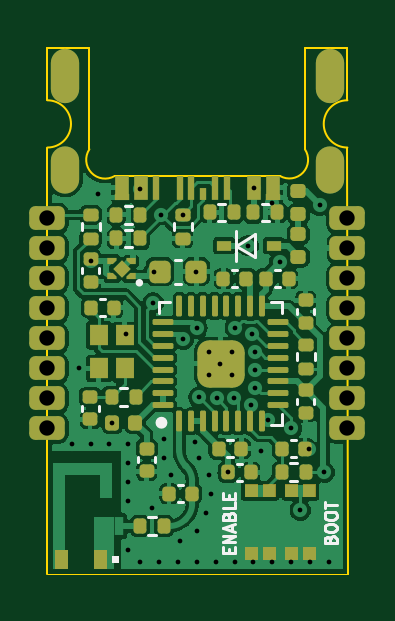
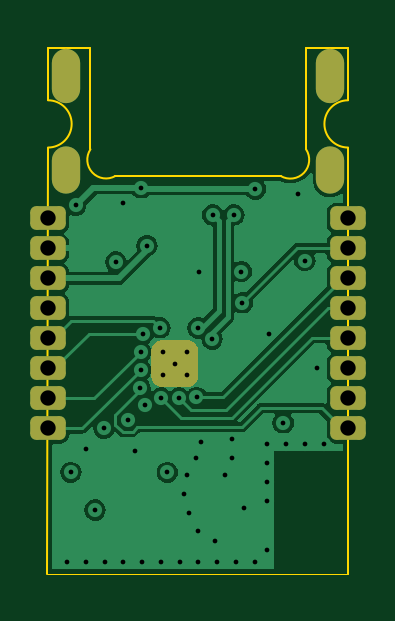
Circuit board: 13 layer files. Board 12.7 x 22.3 mm.
- bottom_copper: epi_ESP32 (2023_01_16 13_30_41 UTC)-B_Cu.gbr (32286 bytes)
- bottom_mask: epi_ESP32 (2023_01_16 13_30_41 UTC)-B_Mask.gbr (2141 bytes)
- paste: epi_ESP32 (2023_01_16 13_30_41 UTC)-B_Paste.gbr (477 bytes)
- bottom_silk: epi_ESP32 (2023_01_16 13_30_41 UTC)-B_Silkscreen.gbr (9741 bytes)
- outline: epi_ESP32 (2023_01_16 13_30_41 UTC)-Edge_Cuts.gbr (1384 bytes)
- top_copper: epi_ESP32 (2023_01_16 13_30_41 UTC)-F_Cu.gbr (92526 bytes)
- top_mask: epi_ESP32 (2023_01_16 13_30_41 UTC)-F_Mask.gbr (8965 bytes)
- paste: epi_ESP32 (2023_01_16 13_30_41 UTC)-F_Paste.gbr (8162 bytes)
- top_silk: epi_ESP32 (2023_01_16 13_30_41 UTC)-F_Silkscreen.gbr (8273 bytes)
- inner_copper: epi_ESP32 (2023_01_16 13_30_41 UTC)-In1_Cu.gbr (33473 bytes)
- inner_copper: epi_ESP32 (2023_01_16 13_30_41 UTC)-In2_Cu.gbr (51346 bytes)
- drill: epi_ESP32 (2023_01_16 13_30_41 UTC)-NPTH.drl (268 bytes)
- drill: epi_ESP32 (2023_01_16 13_30_41 UTC)-PTH.drl (1919 bytes)

=== bottom_copper: epi_ESP32 (2023_01_16 13_30_41 UTC)-B_Cu.gbr (32286 bytes, source omitted) ===
=== bottom_mask: epi_ESP32 (2023_01_16 13_30_41 UTC)-B_Mask.gbr (2141 bytes, source withheld) ===
=== paste: epi_ESP32 (2023_01_16 13_30_41 UTC)-B_Paste.gbr ===
%TF.GenerationSoftware,KiCad,Pcbnew,7.0.6*%
%TF.CreationDate,2023-09-20T23:26:58+02:00*%
%TF.ProjectId,epi_ESP32 (2023_01_16 13_30_41 UTC),6570695f-4553-4503-9332-202832303233,1_1*%
%TF.SameCoordinates,Original*%
%TF.FileFunction,Paste,Bot*%
%TF.FilePolarity,Positive*%
%FSLAX46Y46*%
G04 Gerber Fmt 4.6, Leading zero omitted, Abs format (unit mm)*
G04 Created by KiCad (PCBNEW 7.0.6) date 2023-09-20 23:26:58*
%MOMM*%
%LPD*%
G01*
G04 APERTURE LIST*
G04 APERTURE END LIST*
M02*

=== bottom_silk: epi_ESP32 (2023_01_16 13_30_41 UTC)-B_Silkscreen.gbr (9741 bytes, source omitted) ===
=== outline: epi_ESP32 (2023_01_16 13_30_41 UTC)-Edge_Cuts.gbr ===
%TF.GenerationSoftware,KiCad,Pcbnew,7.0.6*%
%TF.CreationDate,2023-09-20T23:26:58+02:00*%
%TF.ProjectId,epi_ESP32 (2023_01_16 13_30_41 UTC),6570695f-4553-4503-9332-202832303233,1_1*%
%TF.SameCoordinates,Original*%
%TF.FileFunction,Profile,NP*%
%FSLAX46Y46*%
G04 Gerber Fmt 4.6, Leading zero omitted, Abs format (unit mm)*
G04 Created by KiCad (PCBNEW 7.0.6) date 2023-09-20 23:26:58*
%MOMM*%
%LPD*%
G01*
G04 APERTURE LIST*
%TA.AperFunction,Profile*%
%ADD10C,0.100000*%
%TD*%
%TA.AperFunction,Profile*%
%ADD11C,0.050000*%
%TD*%
G04 APERTURE END LIST*
D10*
X97890000Y-49918500D02*
X97890000Y-52150000D01*
D11*
X97895036Y-72200000D02*
X110620036Y-72200000D01*
D10*
X110590000Y-52150000D02*
G75*
G03*
X110590000Y-54150000I0J-1000000D01*
G01*
X97890000Y-54150000D02*
G75*
G03*
X97890000Y-52150000I0J1000000D01*
G01*
X108795036Y-49918500D02*
X110590000Y-49918500D01*
X110590000Y-52150000D02*
X110590000Y-49918500D01*
X97890000Y-49918500D02*
X99668345Y-49915247D01*
X110620036Y-72200000D02*
X110590000Y-54150000D01*
X97890000Y-54150000D02*
X97895036Y-72200000D01*
%TO.C,J3*%
X108795036Y-54227144D02*
X108795036Y-49918500D01*
X100740000Y-55355000D02*
X107740000Y-55355000D01*
X99668345Y-49915247D02*
X99668345Y-54223891D01*
X107740000Y-55355000D02*
G75*
G03*
X108795035Y-54227144I394993J687896D01*
G01*
X99668345Y-54223891D02*
G75*
G03*
X100740000Y-55355000I664855J-443309D01*
G01*
%TD*%
M02*

=== top_copper: epi_ESP32 (2023_01_16 13_30_41 UTC)-F_Cu.gbr (92526 bytes, source omitted) ===
=== top_mask: epi_ESP32 (2023_01_16 13_30_41 UTC)-F_Mask.gbr (8965 bytes, source omitted) ===
=== paste: epi_ESP32 (2023_01_16 13_30_41 UTC)-F_Paste.gbr (8162 bytes, source omitted) ===
=== top_silk: epi_ESP32 (2023_01_16 13_30_41 UTC)-F_Silkscreen.gbr (8273 bytes, source omitted) ===
=== inner_copper: epi_ESP32 (2023_01_16 13_30_41 UTC)-In1_Cu.gbr (33473 bytes, source omitted) ===
=== inner_copper: epi_ESP32 (2023_01_16 13_30_41 UTC)-In2_Cu.gbr (51346 bytes, source omitted) ===
=== drill: epi_ESP32 (2023_01_16 13_30_41 UTC)-NPTH.drl ===
M48
; DRILL file {KiCad 7.0.6} date Wed Sep 20 23:26:56 2023
; FORMAT={-:-/ absolute / inch / decimal}
; #@! TF.CreationDate,2023-09-20T23:26:56+02:00
; #@! TF.GenerationSoftware,Kicad,Pcbnew,7.0.6
; #@! TF.FileFunction,NonPlated,1,4,NPTH
FMAT,2
INCH
%
G90
G05
T0
M30

=== drill: epi_ESP32 (2023_01_16 13_30_41 UTC)-PTH.drl ===
M48
; DRILL file {KiCad 7.0.6} date Wed Sep 20 23:26:56 2023
; FORMAT={-:-/ absolute / inch / decimal}
; #@! TF.CreationDate,2023-09-20T23:26:56+02:00
; #@! TF.GenerationSoftware,Kicad,Pcbnew,7.0.6
; #@! TF.FileFunction,Plated,1,4,PTH
FMAT,2
INCH
; #@! TA.AperFunction,Plated,PTH,ViaDrill
T1C0.0079
; #@! TA.AperFunction,Plated,PTH,ComponentDrill
T2C0.0236
; #@! TA.AperFunction,Plated,PTH,ComponentDrill
T3C0.0256
%
G90
G05
T1
X3.8945Y-2.626
X3.9063Y-2.5
X3.926Y-2.3203
X3.926Y-2.626
X3.9378Y-2.2087
X3.9575Y-2.626
X3.962Y-2.5906
X3.9855Y-2.4424
X3.989Y-2.6264
X3.989Y-2.6575
X3.989Y-2.689
X3.989Y-2.7205
X3.989Y-2.8031
X4.0087Y-2.2008
X4.0087Y-2.8228
X4.0276Y-2.7323
X4.0303Y-2.3907
X4.0317Y-2.3386
X4.0402Y-2.8228
X4.0441Y-2.2441
X4.048Y-2.6181
X4.048Y-2.6496
X4.0598Y-2.6772
X4.0717Y-2.8228
X4.0756Y-2.7874
X4.0795Y-2.2441
X4.0804Y-2.4508
X4.0992Y-2.6227
X4.1022Y-2.3386
X4.1032Y-2.7717
X4.1032Y-2.8228
X4.1036Y-2.4326
X4.1065Y-2.5485
X4.1071Y-2.6496
X4.1189Y-2.7402
X4.1228Y-2.4724
X4.1228Y-2.5118
X4.1228Y-2.6772
X4.1268Y-2.7087
X4.1346Y-2.8228
X4.136Y-2.5492
X4.1425Y-2.4921
X4.1551Y-2.6732
X4.1622Y-2.4724
X4.1622Y-2.5118
X4.1655Y-2.549
X4.1661Y-2.8228
X4.1674Y-2.4323
X4.189Y-2.2953
X4.193Y-2.5605
X4.1954Y-2.4421
X4.1969Y-2.8228
X4.1984Y-2.199
X4.1996Y-2.4728
X4.1996Y-2.5023
X4.2006Y-2.532
X4.2095Y-2.6378
X4.2213Y-2.5853
X4.2283Y-2.8228
X4.2291Y-2.2244
X4.2409Y-2.3228
X4.2598Y-2.8228
X4.2608Y-2.6
X4.2756Y-2.7362
X4.2908Y-2.6339
X4.2913Y-2.8228
X4.3079Y-2.2283
X4.3157Y-2.6732
X4.3228Y-2.8228
T3
X3.854Y-2.25
X3.854Y-2.3
X3.854Y-2.35
X3.854Y-2.4
X3.854Y-2.45
X3.854Y-2.5
X3.854Y-2.55
X3.854Y-2.6
X4.354Y-2.25
X4.354Y-2.3
X4.354Y-2.35
X4.354Y-2.4
X4.354Y-2.45
X4.354Y-2.5
X4.354Y-2.55
X4.354Y-2.6
T2
G00X3.8835Y-1.9904
M15
G01X3.8835Y-2.0337
M16
G05
G00X3.8835Y-2.1537
M15
G01X3.8835Y-2.1852
M16
G05
G00X4.3244Y-1.9904
M15
G01X4.3244Y-2.0337
M16
G05
G00X4.3244Y-2.1537
M15
G01X4.3244Y-2.1852
M16
G05
T0
M30

